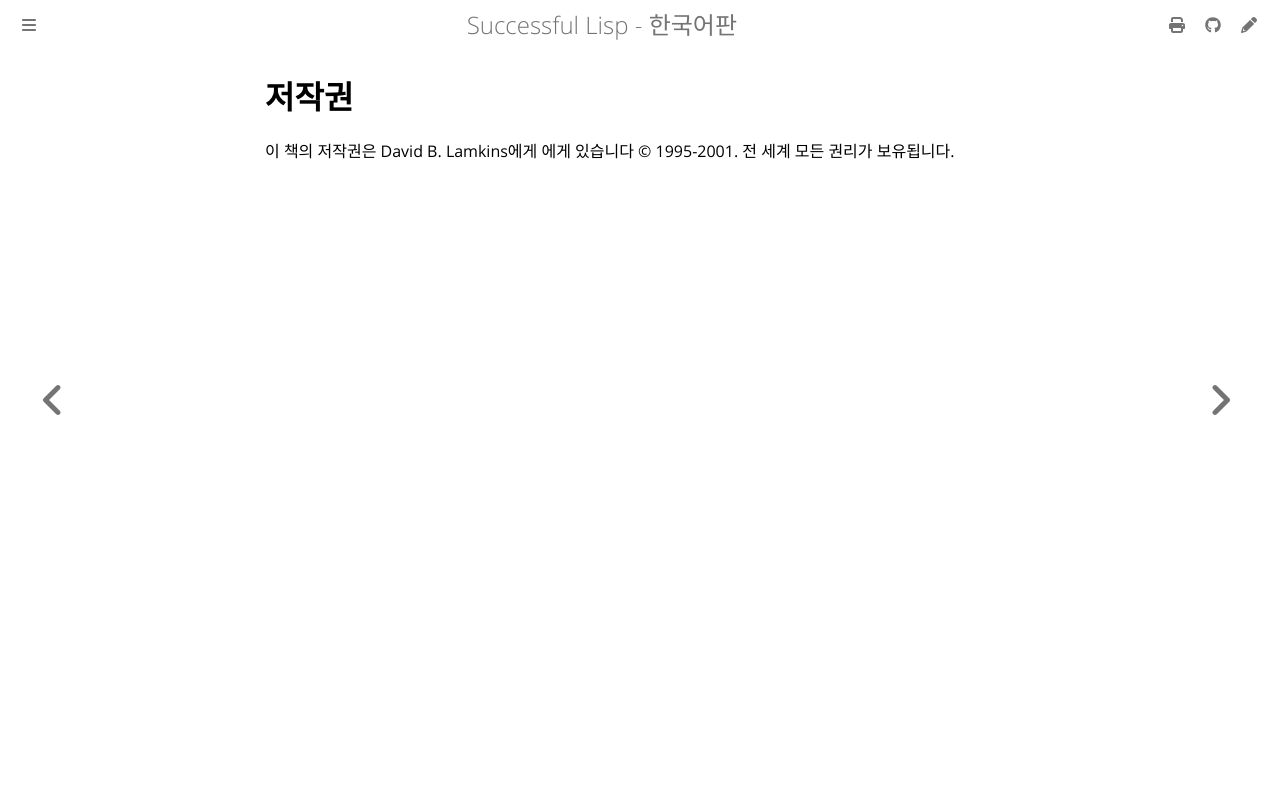

repository: lispkorea/successful-lisp-kr · page: copyright.html · generator: mdbook

# 저작권

이 책의 저작권은 David B. Lamkins에게 에게 있습니다 © 1995-2001. 전 세계 모든 권리가 보유됩니다.
